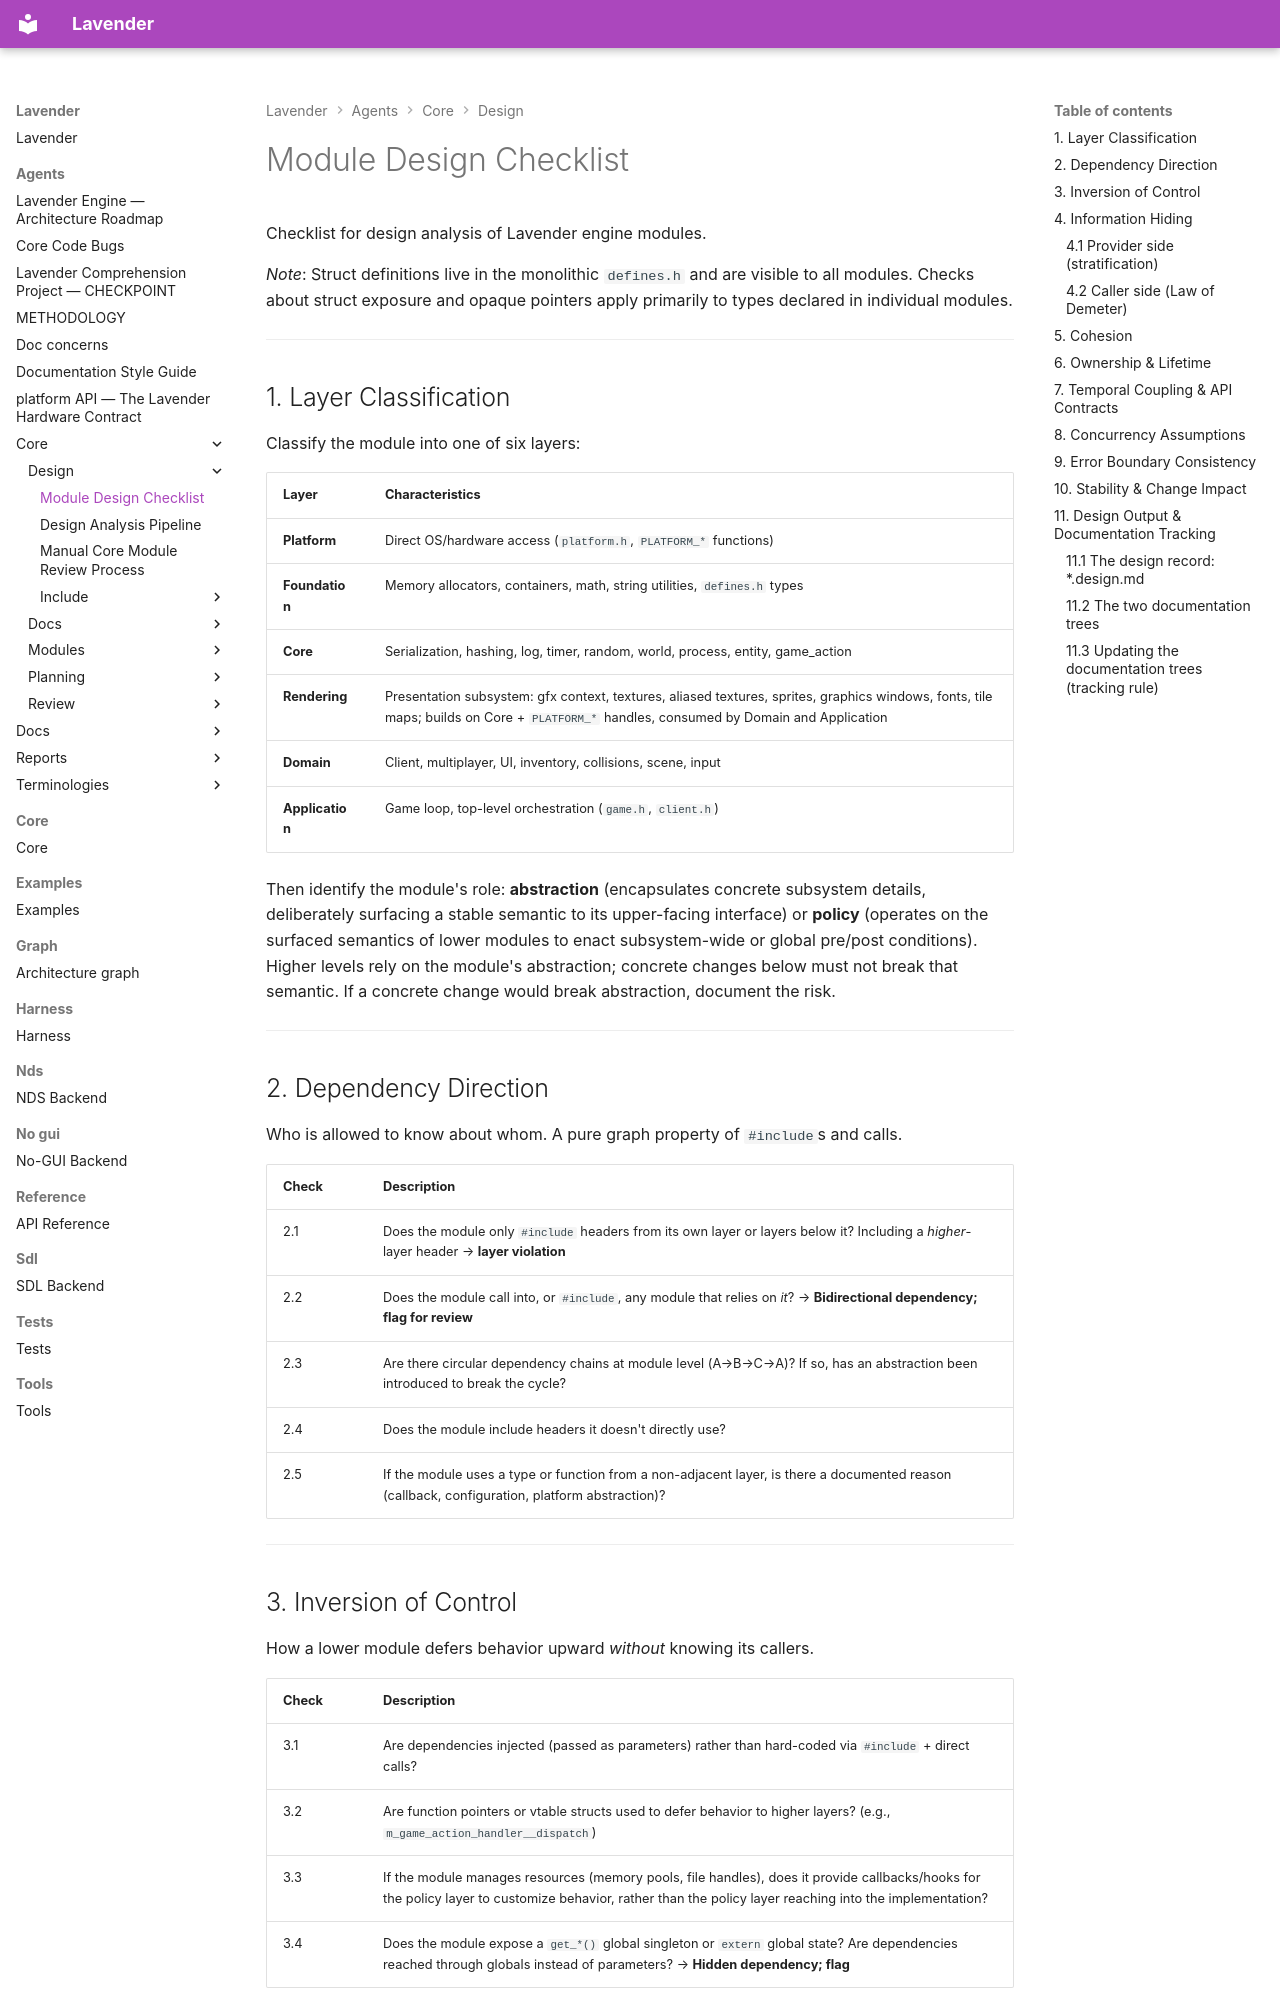

repository: darius-grauslys/lavender · page: agents/core/design/design_guide.html · generator: mkdocs

# Module Design Checklist

Checklist for design analysis of Lavender engine modules.

*Note*: Struct definitions live in the monolithic `defines.h` and are visible to
all modules. Checks about struct exposure and opaque pointers apply primarily to
types declared in individual modules.

---

## 1. Layer Classification

Classify the module into one of six layers:

| Layer | Characteristics |
|-------|----------------|
| **Platform** | Direct OS/hardware access (`platform.h`, `PLATFORM_*` functions) |
| **Foundation** | Memory allocators, containers, math, string utilities, `defines.h` types |
| **Core** | Serialization, hashing, log, timer, random, world, process, entity, game_action |
| **Rendering** | Presentation subsystem: gfx context, textures, aliased textures, sprites, graphics windows, fonts, tile maps; builds on Core + `PLATFORM_*` handles, consumed by Domain and Application |
| **Domain** | Client, multiplayer, UI, inventory, collisions, scene, input |
| **Application** | Game loop, top-level orchestration (`game.h`, `client.h`) |

Then identify the module's role: **abstraction** (encapsulates concrete
subsystem details, deliberately surfacing a stable semantic to its upper-facing
interface) or **policy** (operates on the surfaced semantics of lower modules
to enact subsystem-wide or global pre/post conditions). Higher levels rely on
the module's abstraction; concrete changes below must not break that semantic.
If a concrete change would break abstraction, document the risk.

---

## 2. Dependency Direction

Who is allowed to know about whom. A pure graph property of `#include`s and calls.

| Check | Description |
|-------|-------------|
| 2.1 | Does the module only `#include` headers from its own layer or layers below it? Including a *higher*-layer header → **layer violation** |
| 2.2 | Does the module call into, or `#include`, any module that relies on *it*? → **Bidirectional dependency; flag for review** |
| 2.3 | Are there circular dependency chains at module level (A→B→C→A)? If so, has an abstraction been introduced to break the cycle? |
| 2.4 | Does the module include headers it doesn't directly use? |
| 2.5 | If the module uses a type or function from a non-adjacent layer, is there a documented reason (callback, configuration, platform abstraction)? |

---

## 3. Inversion of Control

How a lower module defers behavior upward *without* knowing its callers.

| Check | Description |
|-------|-------------|
| 3.1 | Are dependencies injected (passed as parameters) rather than hard-coded via `#include` + direct calls? |
| 3.2 | Are function pointers or vtable structs used to defer behavior to higher layers? (e.g., `m_game_action_handler__dispatch`) |
| 3.3 | If the module manages resources (memory pools, file handles), does it provide callbacks/hooks for the policy layer to customize behavior, rather than the policy layer reaching into the implementation? |
| 3.4 | Does the module expose a `get_*()` global singleton or `extern` global state? Are dependencies reached through globals instead of parameters? → **Hidden dependency; flag** |

---

## 4. Information Hiding

Two lenses on the same boundary: what the provider exposes, and what the caller reaches for.
